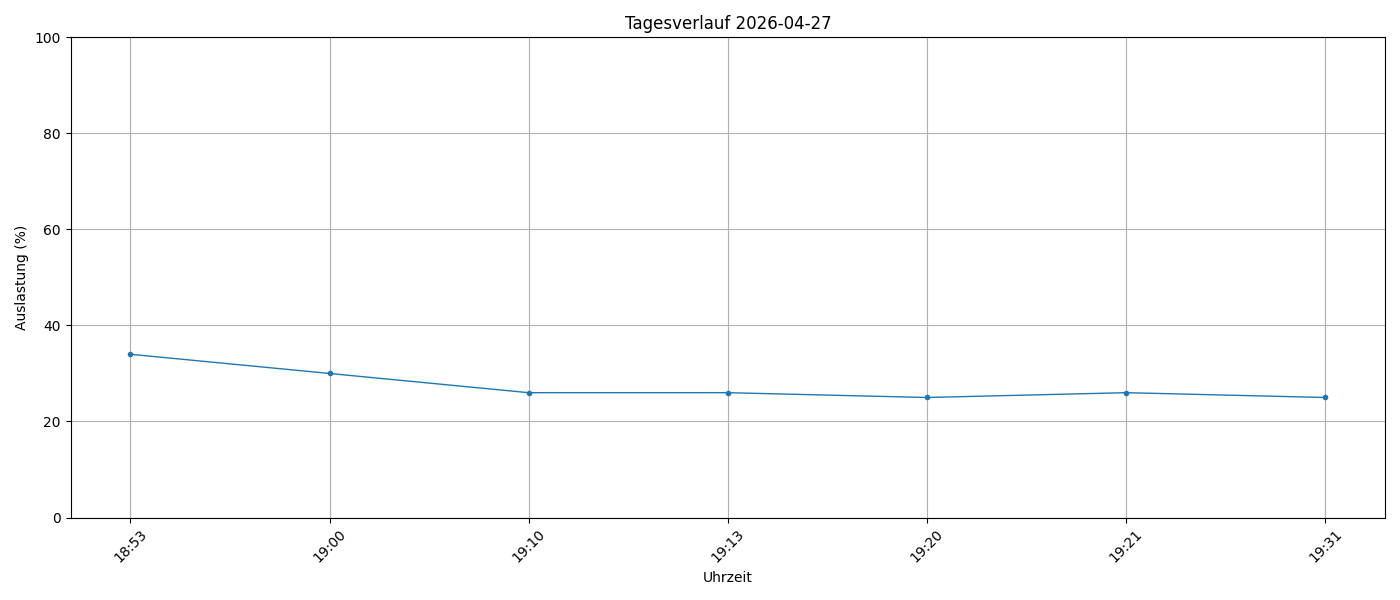

The table this chart was drawn from, first rows:
timestamp, load_percent
2026-04-27 18:53:58, 34
2026-04-27 19:00:01, 30
2026-04-27 19:10:01, 26
2026-04-27 19:13:56, 26
2026-04-27 19:20:01, 25
2026-04-27 19:21:36, 26
2026-04-27 19:31:33, 25
